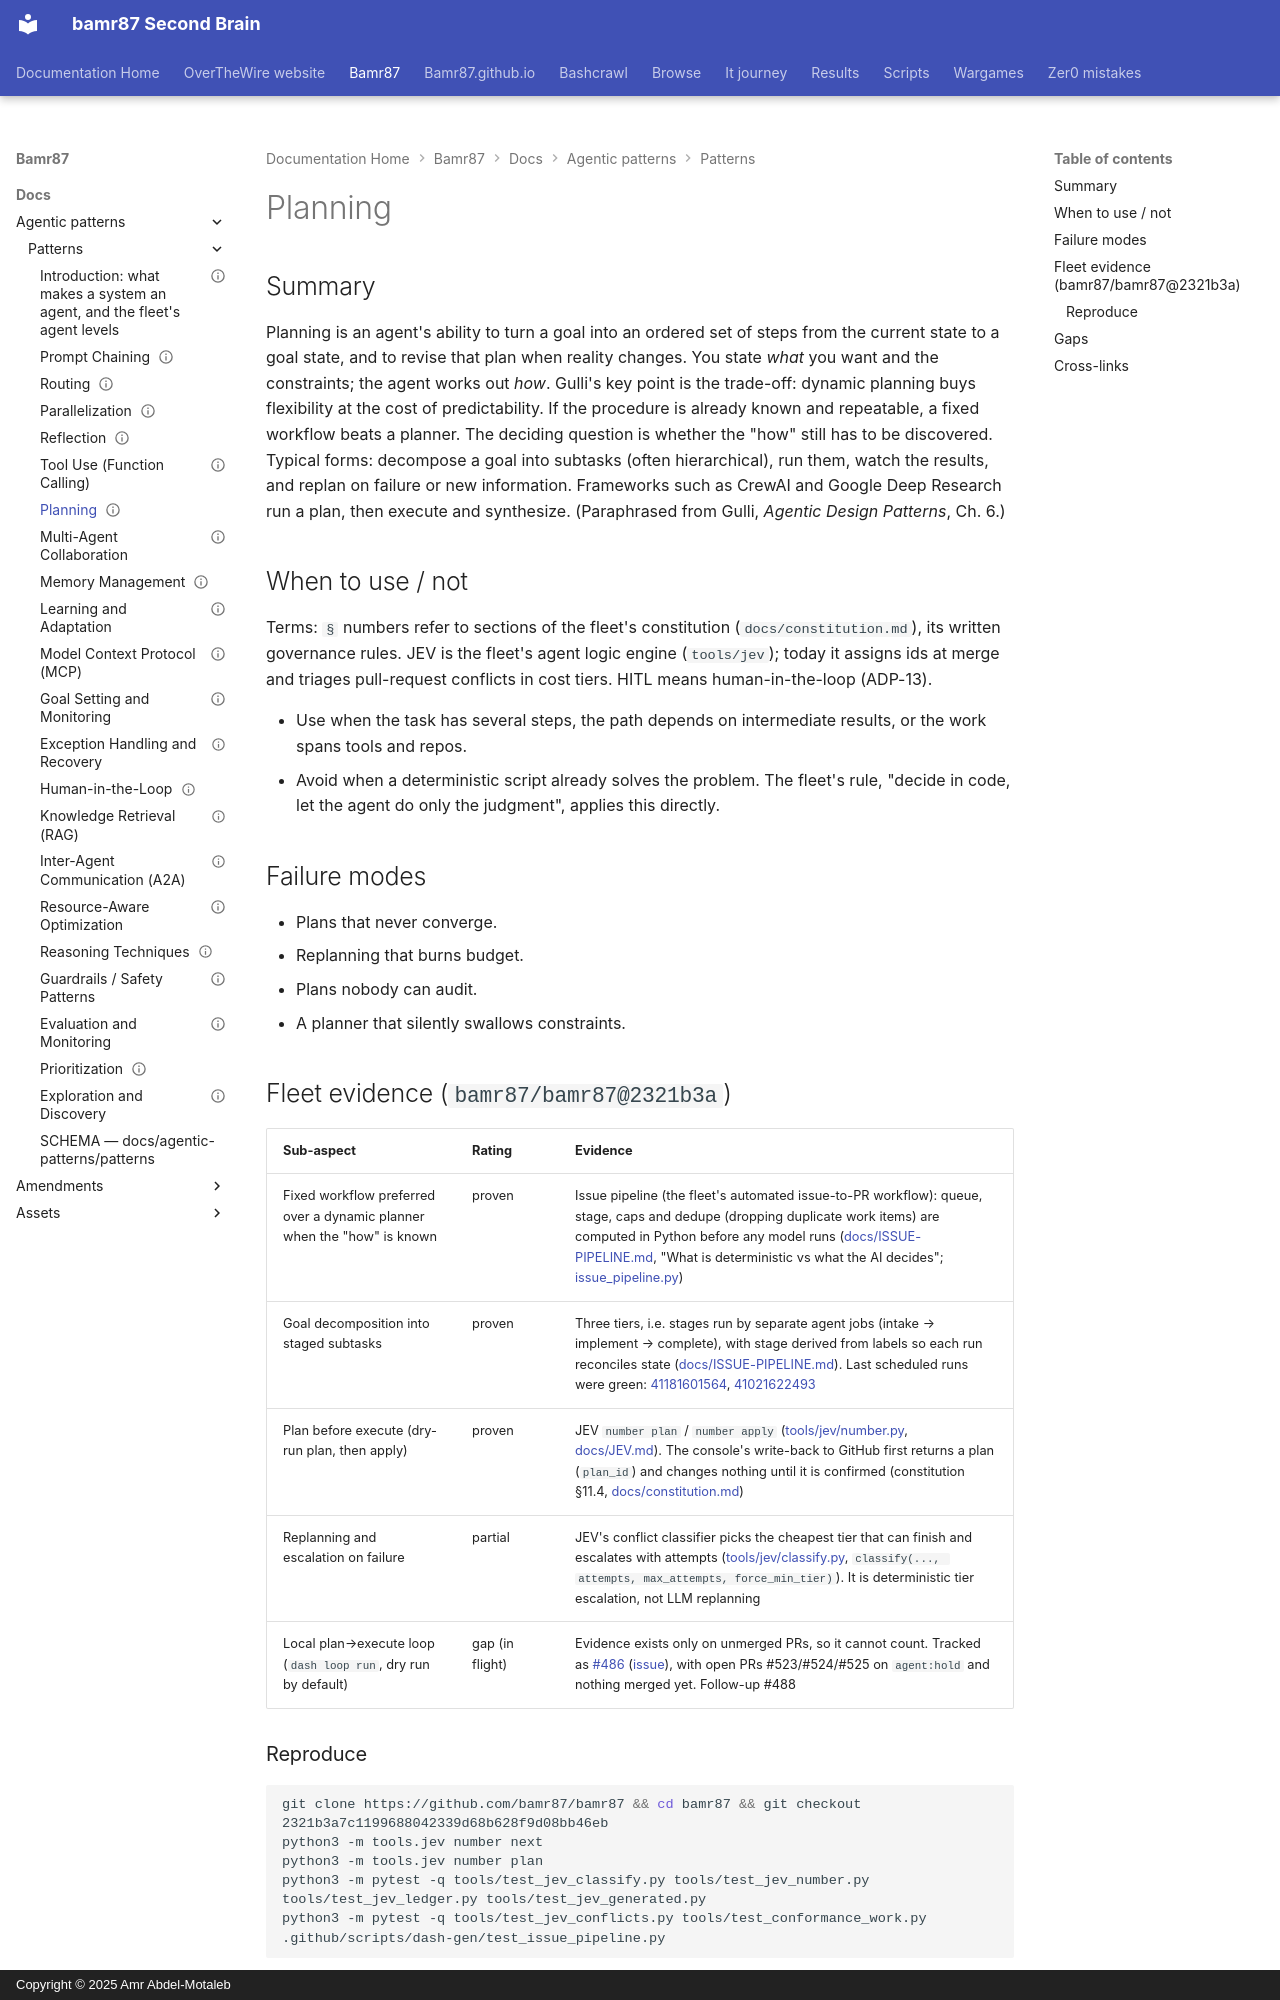

repository: bamr87/README · page: bamr87/docs/agentic-patterns/patterns/06-planning/index.html · generator: mkdocs · copyright: Copyright © 2025 Amr Abdel-Motaleb

---
book_pages: 100-112 (PDF pages)
chapter: 6
evidence_repos:
- bamr87/bamr87
id: ADP-06
last_verified: 2026-10-31
owner_bot: Platform Architect
source_file: docs/agentic-patterns/patterns/06-planning.md
source_repo: bamr87/bamr87
source_url: https://github.com/bamr87/bamr87/blob/main/docs/agentic-patterns/patterns/06-planning.md
status: partial
title: Planning
---
# Planning

## Summary

Planning is an agent's ability to turn a goal into an ordered set of steps from the current state to a goal state, and to revise that plan when reality changes. You state *what* you want and the constraints; the agent works out *how*. Gulli's key point is the trade-off: dynamic planning buys flexibility at the cost of predictability. If the procedure is already known and repeatable, a fixed workflow beats a planner. The deciding question is whether the "how" still has to be discovered. Typical forms: decompose a goal into subtasks (often hierarchical), run them, watch the results, and replan on failure or new information. Frameworks such as CrewAI and Google Deep Research run a plan, then execute and synthesize. (Paraphrased from Gulli, *Agentic Design Patterns*, Ch. 6.)

## When to use / not

Terms: `§` numbers refer to sections of the fleet's constitution (`docs/constitution.md`), its written governance rules. JEV is the fleet's agent logic engine (`tools/jev`); today it assigns ids at merge and triages pull-request conflicts in cost tiers. HITL means human-in-the-loop (ADP-13).


- Use when the task has several steps, the path depends on intermediate results, or the work spans tools and repos.
- Avoid when a deterministic script already solves the problem. The fleet's rule, "decide in code, let the agent do only the judgment", applies this directly.

## Failure modes

- Plans that never converge.
- Replanning that burns budget.
- Plans nobody can audit.
- A planner that silently swallows constraints.
